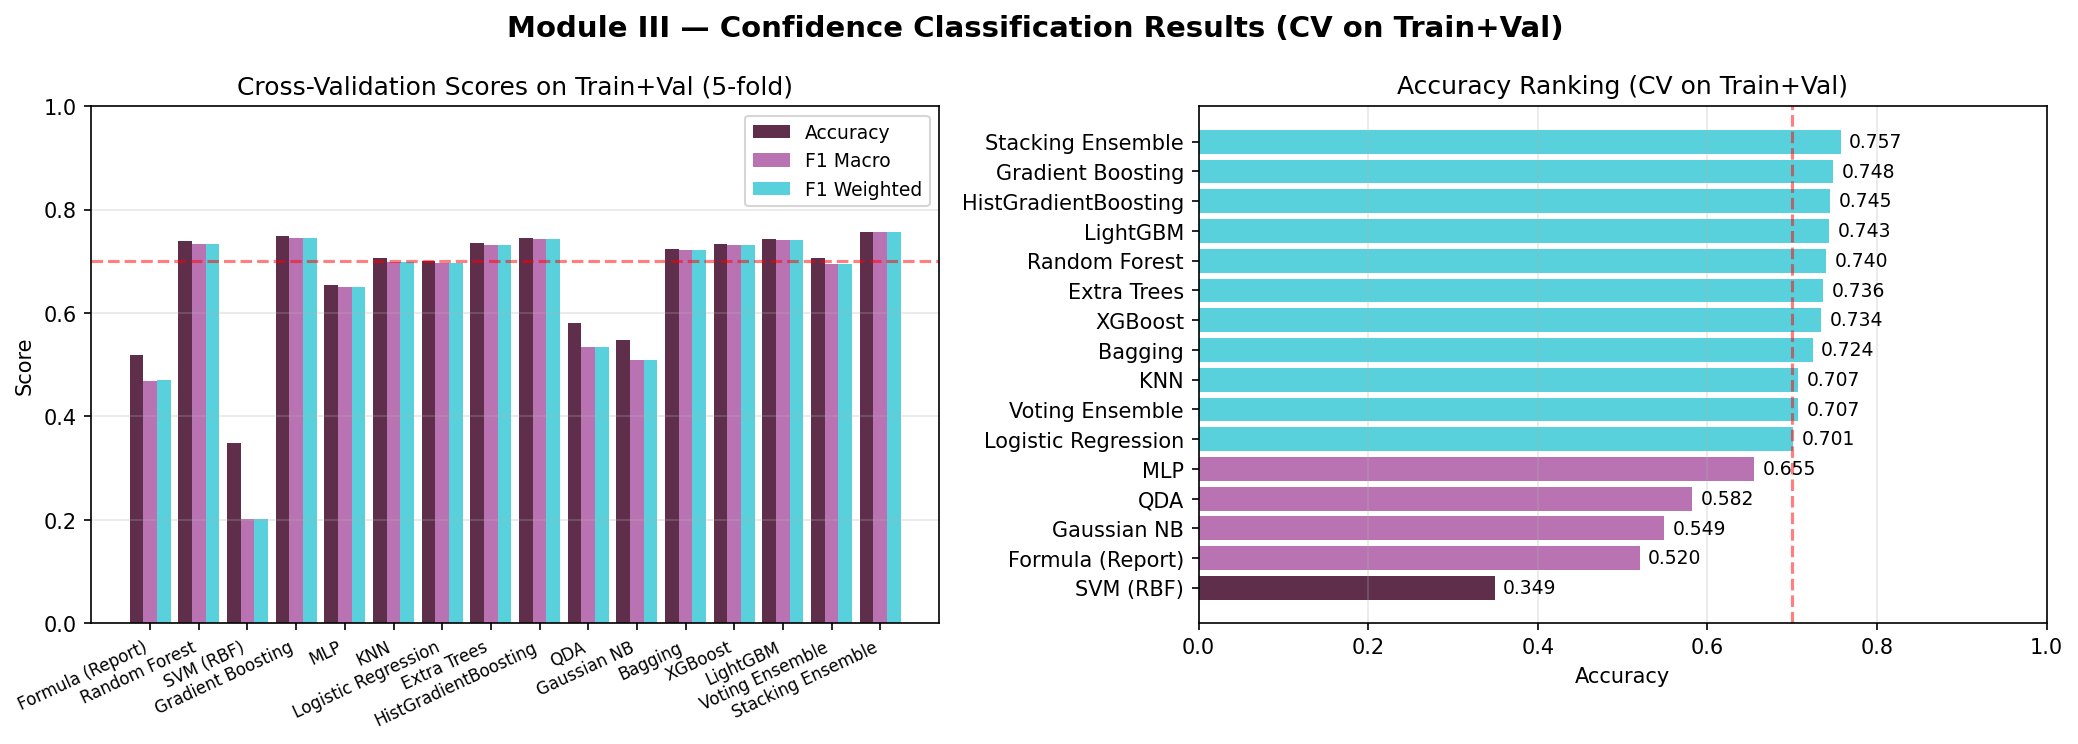

The file beside this chart, header and first rows:
Method, Accuracy, Accuracy_std, F1_macro, F1_macro_std, F1_weighted, F1_w_std
Formula (Report), 0.5199, 0.0000, 0.4690, 0.0000, 0.4701, 0.0000
Random Forest, 0.7396, 0.0232, 0.7345, 0.0237, 0.7346, 0.0232
SVM (RBF), 0.3490, 0.0108, 0.2017, 0.0133, 0.2018, 0.0151
Gradient Boosting, 0.7483, 0.0290, 0.7462, 0.0278, 0.7462, 0.0283
MLP, 0.6546, 0.0630, 0.6514, 0.0630, 0.6513, 0.0637
KNN, 0.7067, 0.0334, 0.6989, 0.0326, 0.6989, 0.0334
Logistic Regression, 0.7014, 0.0255, 0.6970, 0.0276, 0.6972, 0.0278
Extra Trees, 0.7361, 0.0233, 0.7310, 0.0230, 0.7311, 0.0227
HistGradientBoosting, 0.7448, 0.0109, 0.7432, 0.0102, 0.7432, 0.0108
QDA, 0.5816, 0.0300, 0.5345, 0.0360, 0.5343, 0.0372
Gaussian NB, 0.5487, 0.0419, 0.5091, 0.0503, 0.5092, 0.0502
Bagging, 0.7240, 0.0265, 0.7213, 0.0260, 0.7214, 0.0260
XGBoost, 0.7344, 0.0256, 0.7326, 0.0235, 0.7327, 0.0236
LightGBM, 0.7431, 0.0233, 0.7406, 0.0224, 0.7406, 0.0233
Voting Ensemble, 0.7066, 0.0236, 0.6959, 0.0248, 0.6958, 0.0249
Stacking Ensemble, 0.7570, 0.0294, 0.7566, 0.0277, 0.7568, 0.0275
